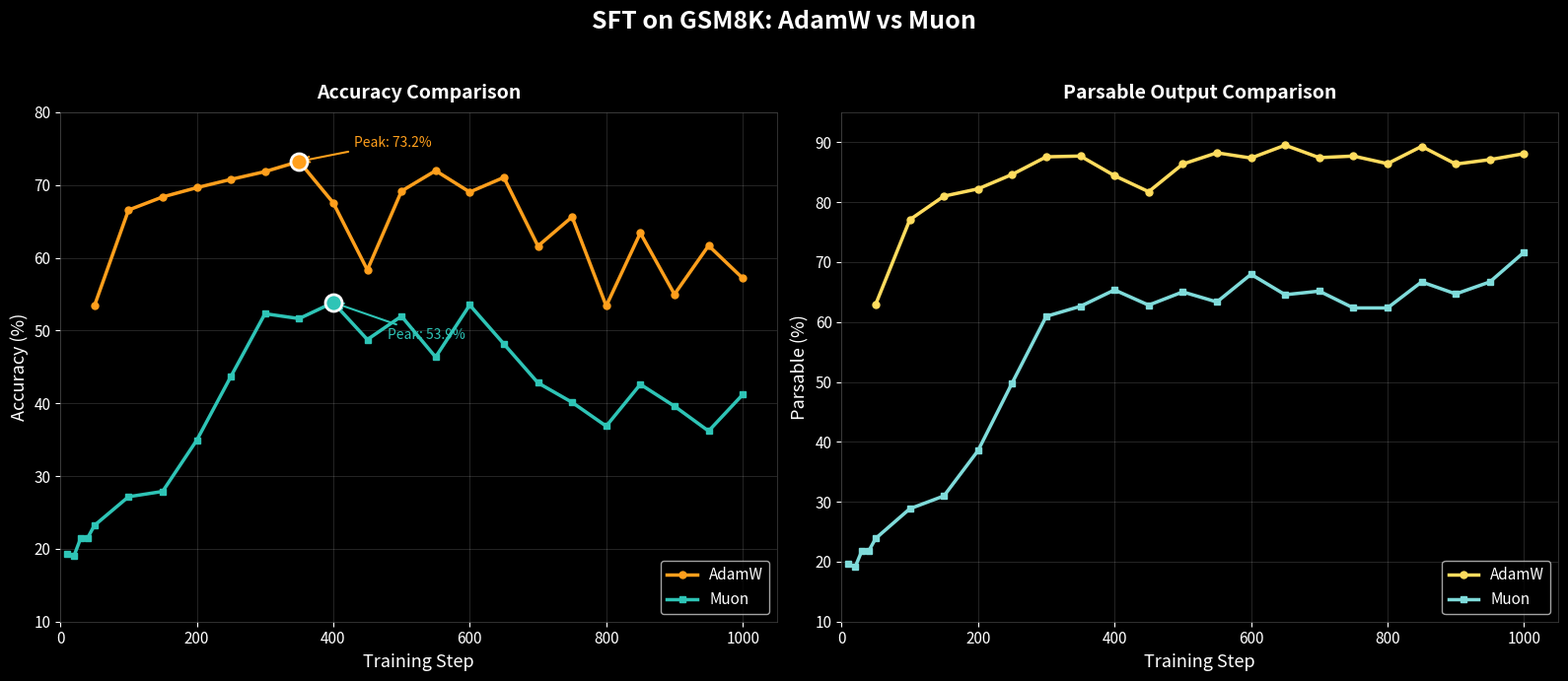

Generate this figure with matplotlib: (Note: this script raises an exception after producing the figure.)
"""Plot AdamW + SFT and Muon + SFT training metrics on GSM8K."""

import matplotlib.pyplot as plt
import numpy as np

# AdamW + SFT data
adamw_steps = np.array(
    [50, 100, 150, 200, 250, 300, 350, 400, 450, 500, 550, 600, 650, 700, 750, 800, 850, 900, 950, 1000]
)

adamw_accuracy = np.array(
    [
        53.38,
        66.56,
        68.36,
        69.63,
        70.77,
        71.84,
        73.24,
        67.56,
        58.33,
        69.16,
        71.97,
        69.03,
        71.04,
        61.61,
        65.62,
        53.38,
        63.41,
        54.98,
        61.67,
        57.19,
    ]
)

adamw_parsable = np.array(
    [
        62.94,
        77.06,
        81.00,
        82.21,
        84.62,
        87.56,
        87.69,
        84.41,
        81.74,
        86.35,
        88.23,
        87.36,
        89.50,
        87.42,
        87.69,
        86.42,
        89.30,
        86.35,
        87.09,
        88.09,
    ]
)

# Muon + SFT data
muon_steps = np.array(
    [10, 20, 30, 40, 50, 100, 150, 200, 250, 300, 350, 400, 450, 500, 550, 600, 650, 700, 750, 800, 850, 900, 950, 1000]
)

muon_accuracy = np.array(
    [
        19.33,
        19.00,
        21.47,
        21.47,
        23.21,
        27.16,
        27.89,
        34.92,
        43.68,
        52.31,
        51.64,
        53.85,
        48.76,
        51.97,
        46.35,
        53.51,
        48.16,
        42.81,
        40.13,
        36.86,
        42.61,
        39.60,
        36.19,
        41.20,
    ]
)

muon_parsable = np.array(
    [
        19.67,
        19.13,
        21.87,
        21.81,
        23.88,
        28.83,
        30.97,
        38.53,
        49.83,
        60.94,
        62.61,
        65.35,
        62.81,
        65.02,
        63.34,
        67.96,
        64.55,
        65.15,
        62.34,
        62.34,
        66.69,
        64.68,
        66.69,
        71.64,
    ]
)

# set up the plot with a dark theme
plt.style.use("dark_background")
fig, (ax1, ax2) = plt.subplots(1, 2, figsize=(16, 7))

# color palette - warm tones for AdamW, cool tones for Muon
color_adamw_acc = "#FF9F1C"  # amber
color_adamw_parse = "#FFDC5E"  # light gold
color_muon_acc = "#2EC4B6"  # teal
color_muon_parse = "#7FDBDA"  # light teal

# === LEFT PLOT: Accuracy ===
ax1.plot(
    adamw_steps, adamw_accuracy, color=color_adamw_acc, linewidth=2.5, marker="o", markersize=5, label="AdamW", zorder=3
)
ax1.plot(
    muon_steps, muon_accuracy, color=color_muon_acc, linewidth=2.5, marker="s", markersize=5, label="Muon", zorder=3
)

# highlight peak accuracy for both
adamw_peak_idx = np.argmax(adamw_accuracy)
muon_peak_idx = np.argmax(muon_accuracy)

ax1.scatter(
    [adamw_steps[adamw_peak_idx]],
    [adamw_accuracy[adamw_peak_idx]],
    color=color_adamw_acc,
    s=150,
    zorder=4,
    edgecolors="white",
    linewidths=2,
)
ax1.annotate(
    f"Peak: {adamw_accuracy[adamw_peak_idx]:.1f}%",
    xy=(adamw_steps[adamw_peak_idx], adamw_accuracy[adamw_peak_idx]),
    xytext=(adamw_steps[adamw_peak_idx] + 80, adamw_accuracy[adamw_peak_idx] + 2),
    fontsize=10,
    color=color_adamw_acc,
    arrowprops=dict(arrowstyle="->", color=color_adamw_acc, lw=1.5),
)

ax1.scatter(
    [muon_steps[muon_peak_idx]],
    [muon_accuracy[muon_peak_idx]],
    color=color_muon_acc,
    s=150,
    zorder=4,
    edgecolors="white",
    linewidths=2,
)
ax1.annotate(
    f"Peak: {muon_accuracy[muon_peak_idx]:.1f}%",
    xy=(muon_steps[muon_peak_idx], muon_accuracy[muon_peak_idx]),
    xytext=(muon_steps[muon_peak_idx] + 80, muon_accuracy[muon_peak_idx] - 5),
    fontsize=10,
    color=color_muon_acc,
    arrowprops=dict(arrowstyle="->", color=color_muon_acc, lw=1.5),
)

ax1.set_xlabel("Training Step", fontsize=13, fontweight="medium")
ax1.set_ylabel("Accuracy (%)", fontsize=13, fontweight="medium")
ax1.set_title("Accuracy Comparison", fontsize=14, fontweight="bold", pad=10)
ax1.grid(True, alpha=0.2, linestyle="-", linewidth=0.5)
ax1.set_xlim(0, 1050)
ax1.set_ylim(10, 80)
ax1.legend(loc="lower right", fontsize=11, framealpha=0.8)
ax1.tick_params(axis="both", labelsize=11)

# === RIGHT PLOT: Parsable ===
ax2.plot(
    adamw_steps,
    adamw_parsable,
    color=color_adamw_parse,
    linewidth=2.5,
    marker="o",
    markersize=5,
    label="AdamW",
    zorder=3,
)
ax2.plot(
    muon_steps, muon_parsable, color=color_muon_parse, linewidth=2.5, marker="s", markersize=5, label="Muon", zorder=3
)

ax2.set_xlabel("Training Step", fontsize=13, fontweight="medium")
ax2.set_ylabel("Parsable (%)", fontsize=13, fontweight="medium")
ax2.set_title("Parsable Output Comparison", fontsize=14, fontweight="bold", pad=10)
ax2.grid(True, alpha=0.2, linestyle="-", linewidth=0.5)
ax2.set_xlim(0, 1050)
ax2.set_ylim(10, 95)
ax2.legend(loc="lower right", fontsize=11, framealpha=0.8)
ax2.tick_params(axis="both", labelsize=11)

# style spines
for ax in [ax1, ax2]:
    for spine in ax.spines.values():
        spine.set_color("#444444")
        spine.set_linewidth(0.5)

# main title
fig.suptitle("SFT on GSM8K: AdamW vs Muon", fontsize=18, fontweight="bold", y=0.98)

plt.tight_layout(rect=[0, 0, 1, 0.95])
plt.savefig(
    "/mnt/nvme3n1/workspace/osilkin/mini-grpo/adamw_vs_muon_sft_gsm8k.png",
    dpi=120,
    facecolor="#1a1a1a",
    edgecolor="none",
    bbox_inches="tight",
)
print("Plot saved to adamw_vs_muon_sft_gsm8k.png")
